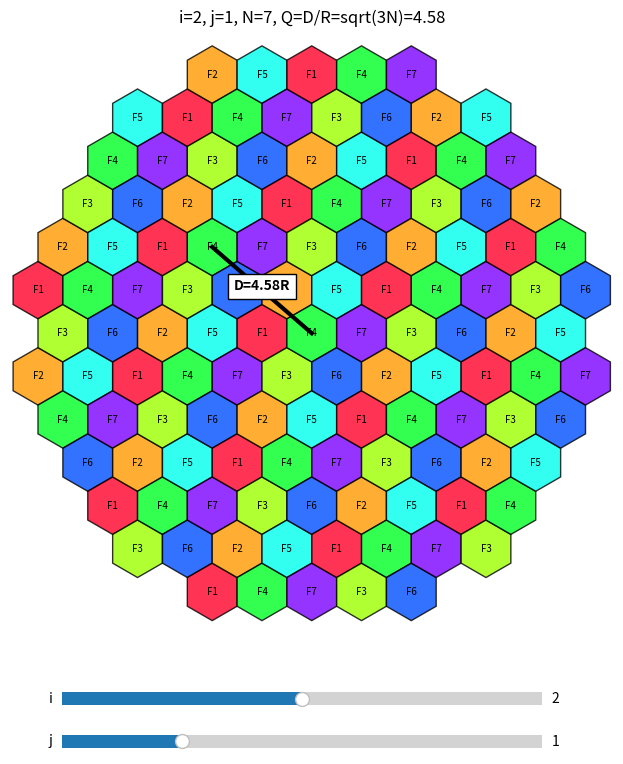

Generate this figure with matplotlib:

# Exp 2: Frequency reuse - drag sliders to change i, j
# N = i^2 + i*j + j^2, Q = D/R = sqrt(3N)

import numpy as np
import matplotlib.pyplot as plt
from matplotlib.patches import RegularPolygon
from matplotlib.widgets import Slider

fig, ax = plt.subplots(figsize=(8, 8.5))
plt.subplots_adjust(bottom=0.17)

s_i = Slider(
    plt.axes([0.2, 0.08, 0.6, 0.03]),
    "i", 0, 4, valinit=2, valstep=1
)

s_j = Slider(
    plt.axes([0.2, 0.03, 0.6, 0.03]),
    "j", 0, 4, valinit=1, valstep=1
)


def draw(_=None):
    i, j = int(s_i.val), int(s_j.val)

    if i == j == 0:
        return

    N = i*i + i*j + j*j
    Q = np.sqrt(3*N)
    R = 1.0

    ax.clear()
    cells, keys = [], {}

    for q in range(-12, 13):
        for r in range(-12, 13):
            x = np.sqrt(3)*R*(q + r/2)
            y = 1.5*R*r

            if np.hypot(x, y) > 10:
                continue

            k = (
                (q*(i+j) + r*j) % N,
                (r*i - q*j) % N
            )

            c = keys.setdefault(k, len(keys))
            cells.append((x, y, c))

            ax.add_patch(
                RegularPolygon(
                    (x, y), 6, radius=R,
                    fc=plt.cm.gist_rainbow(c/N),
                    ec="k", alpha=.8
                )
            )

            ax.text(
                x, y, f"F{c+1}",
                ha="center", va="center", fontsize=7
            )

    x0, y0, c0 = next(
        c for c in cells if c[0] == 0 and c[1] == 0
    )

    near = min(
        (c for c in cells
         if c[2] == c0 and c[:2] != (x0, y0)),
        key=lambda c: np.hypot(c[0]-x0, c[1]-y0)
    )

    ax.plot(
        [x0, near[0]], [y0, near[1]], "k-", lw=3
    )

    ax.text(
        (x0+near[0])/2, (y0+near[1])/2,
        f"D={np.hypot(near[0]-x0, near[1]-y0):.2f}R",
        ha="center", fontweight="bold",
        bbox=dict(fc="w", ec="k")
    )

    ax.set_xlim(-10.5, 10.5)
    ax.set_ylim(-10.5, 10.5)
    ax.set_aspect("equal")
    ax.axis("off")

    ax.set_title(
        f"i={i}, j={j}, N={N}, "
        f"Q=D/R=sqrt(3N)={Q:.2f}"
    )

    fig.canvas.draw_idle()

    print(
        f"i={i} j={j} N={N} Q=D/R={Q:.2f} "
        f"each cell gets 1/{N} of the total channels"
    )


s_i.on_changed(draw)
s_j.on_changed(draw)
draw()

fig.savefig("exp2_reuse.png", dpi=120)
plt.show()
